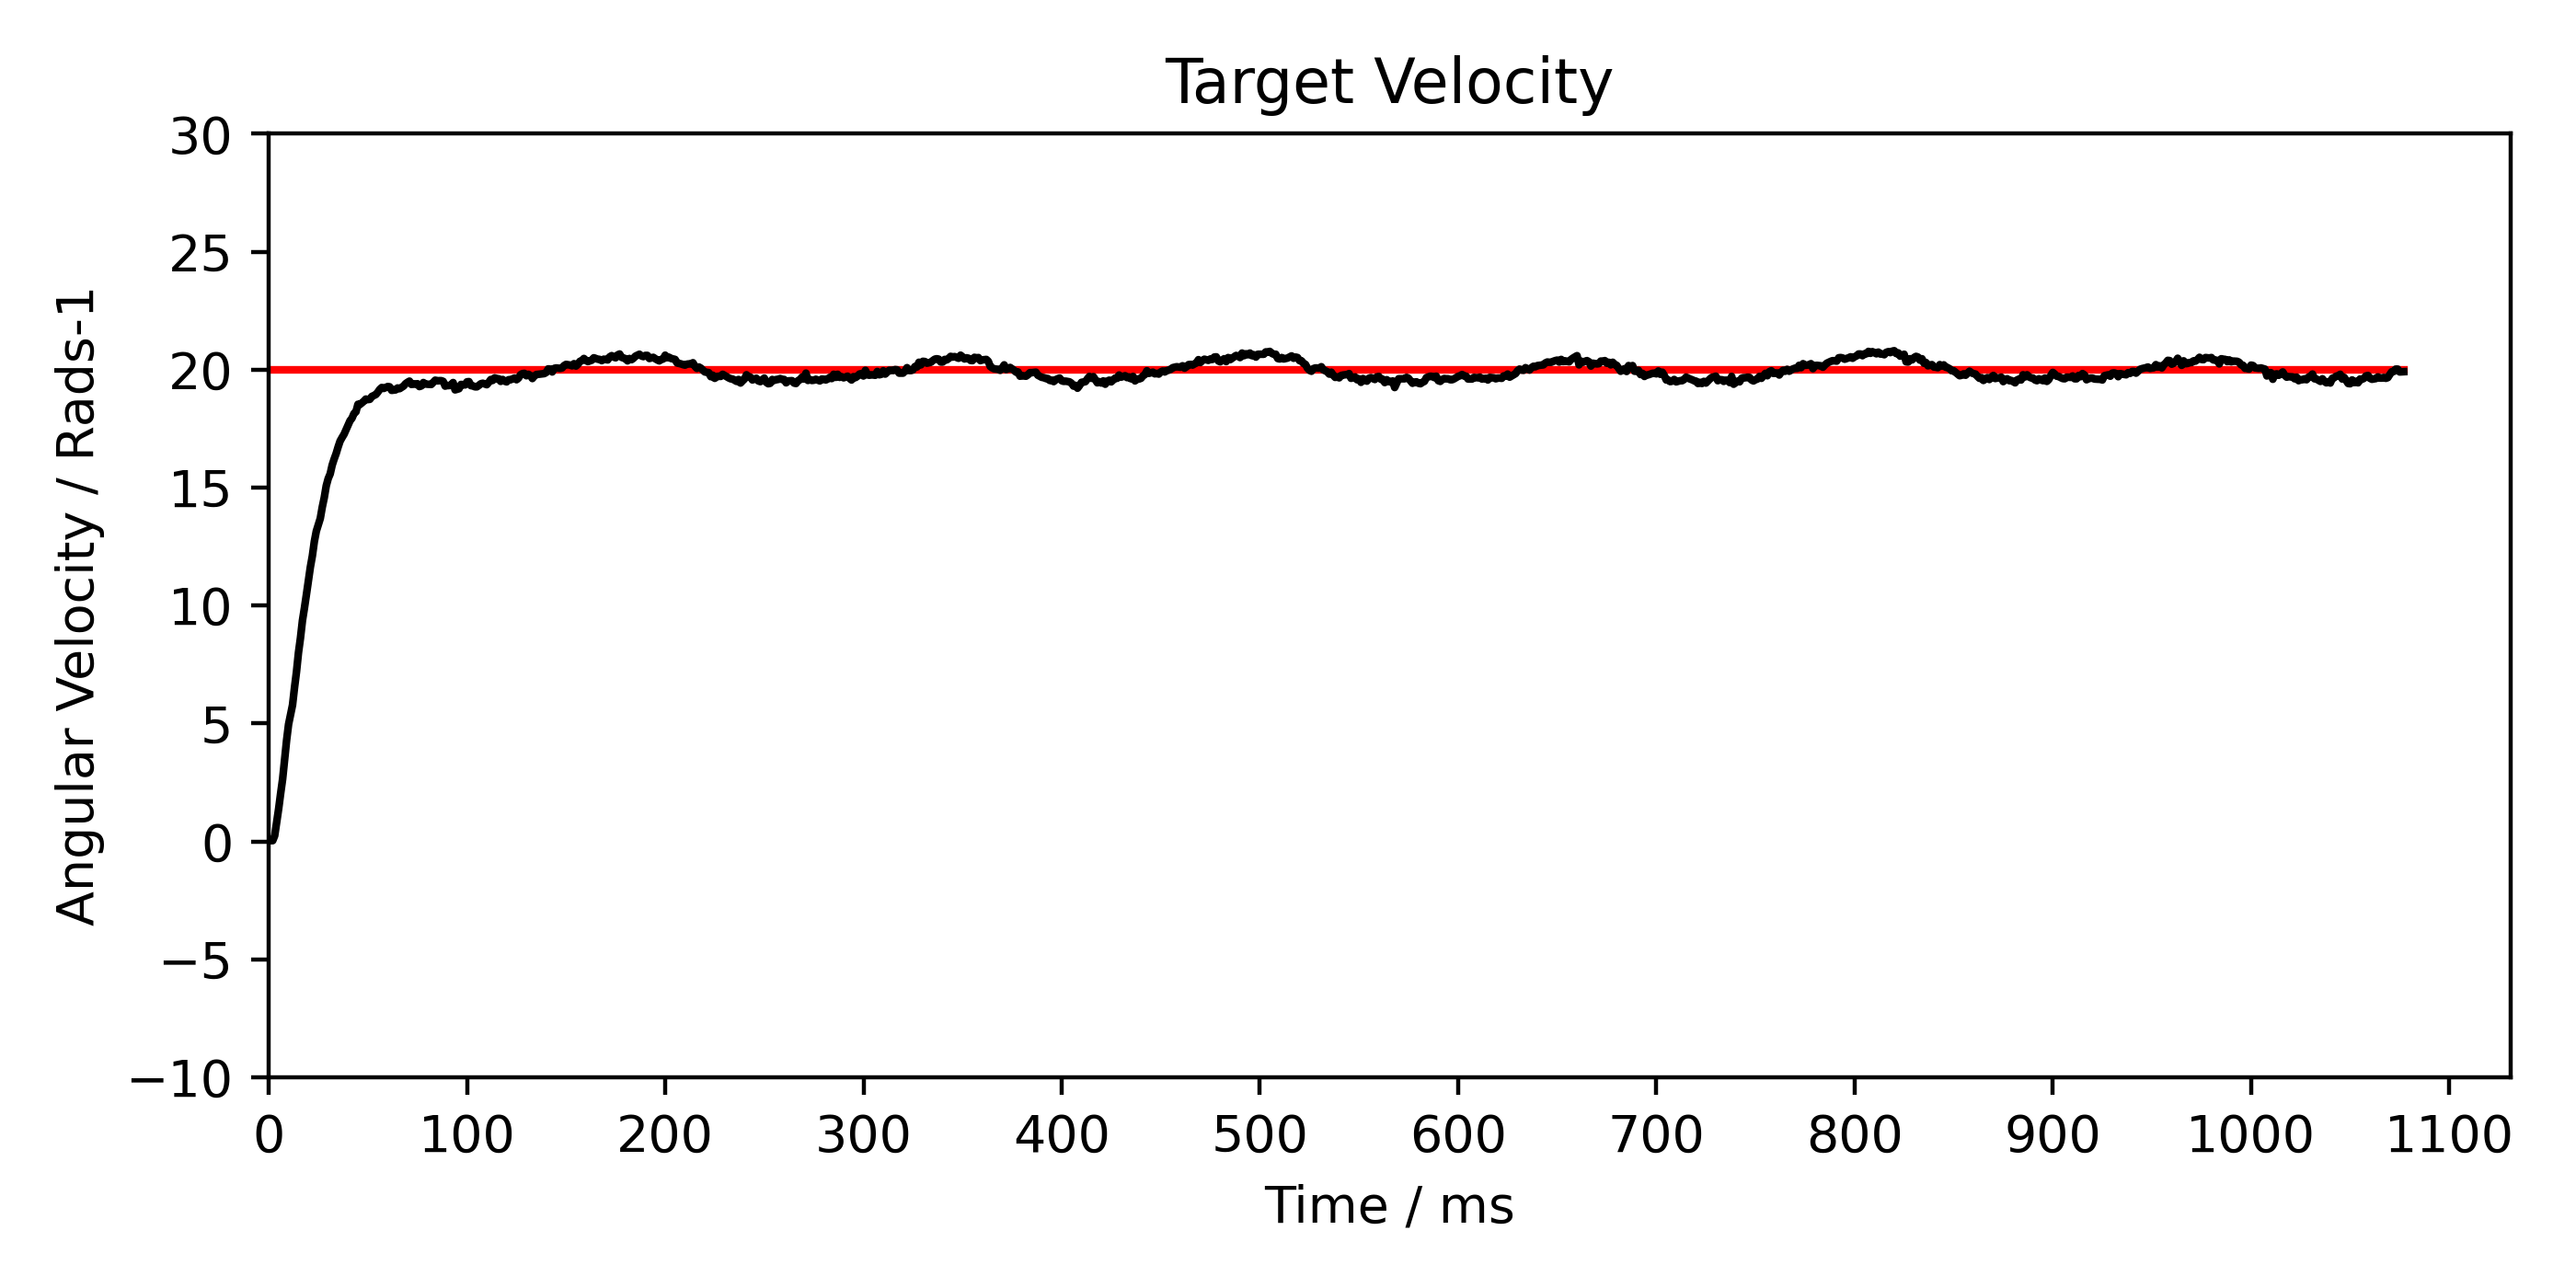

Data behind this chart, as committed beside it:
Time, Target, Measured, Error
0, 20.00, -0.00, 20.00
1, 20.00, 0.03, 19.97
2, 20.00, 0.03, 19.97
3, 20.00, 0.24, 19.76
4, 20.00, 0.82, 19.18
5, 20.00, 1.38, 18.62
6, 20.00, 2.03, 17.97
7, 20.00, 2.64, 17.36
8, 20.00, 3.45, 16.55
9, 20.00, 4.28, 15.72
10, 20.00, 4.96, 15.04
12, 20.00, 5.78, 14.22
13, 20.00, 6.52, 13.48
14, 20.00, 7.19, 12.81
15, 20.00, 8.00, 12.00
16, 20.00, 8.62, 11.38
17, 20.00, 9.36, 10.64
18, 20.00, 9.89, 10.11
19, 20.00, 10.46, 9.54
20, 20.00, 11.06, 8.94
21, 20.00, 11.63, 8.37
22, 20.00, 12.10, 7.90
23, 20.00, 12.71, 7.29
24, 20.00, 13.15, 6.85
26, 20.00, 13.69, 6.31
27, 20.00, 14.17, 5.83
28, 20.00, 14.57, 5.43
29, 20.00, 15.07, 4.93
30, 20.00, 15.38, 4.62
31, 20.00, 15.58, 4.42
32, 20.00, 15.95, 4.05
33, 20.00, 16.21, 3.79
34, 20.00, 16.44, 3.56
35, 20.00, 16.72, 3.28
36, 20.00, 16.97, 3.03
37, 20.00, 17.12, 2.88
38, 20.00, 17.26, 2.74
40, 20.00, 17.64, 2.36
41, 20.00, 17.83, 2.17
42, 20.00, 17.94, 2.06
43, 20.00, 18.14, 1.86
44, 20.00, 18.21, 1.79
45, 20.00, 18.53, 1.47
46, 20.00, 18.52, 1.48
47, 20.00, 18.59, 1.41
48, 20.00, 18.66, 1.34
49, 20.00, 18.75, 1.25
50, 20.00, 18.73, 1.27
51, 20.00, 18.74, 1.26
52, 20.00, 18.86, 1.14
54, 20.00, 18.94, 1.06
55, 20.00, 19.04, 0.96
56, 20.00, 19.16, 0.84
57, 20.00, 19.24, 0.76
58, 20.00, 19.20, 0.80
59, 20.00, 19.24, 0.76
60, 20.00, 19.28, 0.72
61, 20.00, 19.27, 0.73
62, 20.00, 19.12, 0.88
63, 20.00, 19.13, 0.87
... 4,583 more rows
